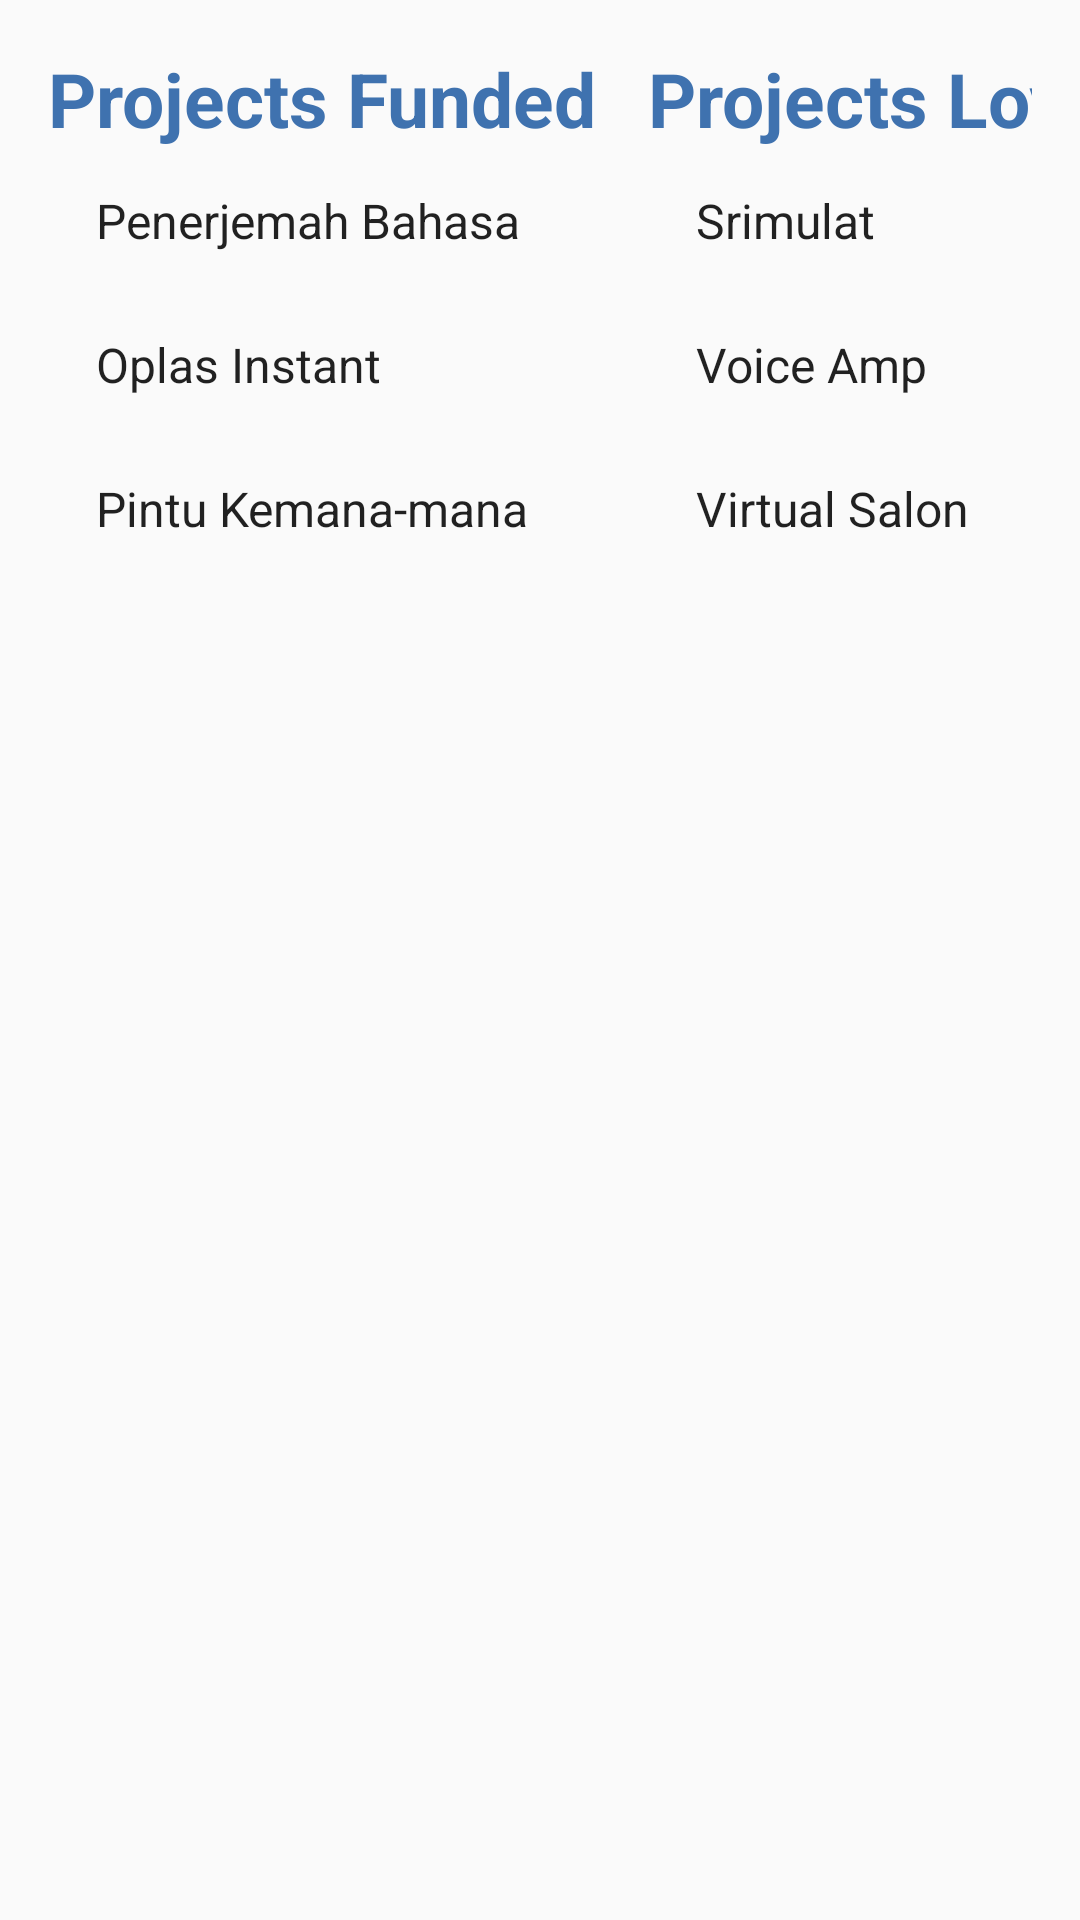

Produce the Android XML layout that renders to this screen, including the resource entries it uses.
<!-- AndroidManifest.xml: application theme Theme.Kuda -->
<!-- res/layout/fragment_history.xml -->
<?xml version="1.0" encoding="utf-8"?>
<LinearLayout xmlns:android="http://schemas.android.com/apk/res/android"
    xmlns:app="http://schemas.android.com/apk/res-auto"
    xmlns:tools="http://schemas.android.com/tools"
    android:id="@+id/linearLayout"
    android:layout_width="match_parent"
    android:layout_height="match_parent"
    android:orientation="horizontal"
    android:padding="16sp"
    tools:context=".fragment.HistoryFragment">

    <LinearLayout
        android:layout_width="200dp"
        android:layout_height="match_parent"
        android:orientation="vertical"
        android:layout_gravity="left">

        <TextView
            android:id="@+id/fundedText"
            android:layout_width="match_parent"
            android:layout_height="wrap_content"
            android:text="Projects Funded"
            android:textColor="@color/birtu"
            android:textSize="25sp"
            android:textStyle="bold" />

        <ListView
            android:id="@+id/fundedList"
            android:layout_width="match_parent"
            android:layout_height="match_parent"
            android:divider="@null"
            android:entries="@array/funded">

        </ListView>
    </LinearLayout>

    <LinearLayout
        android:layout_width="200dp"
        android:layout_height="match_parent"
        android:orientation="vertical"
        android:layout_gravity="right"
        android:gravity="right">

        <TextView
            android:id="@+id/lovedText"
            android:layout_width="match_parent"
            android:layout_height="wrap_content"
            android:text="Projects Loved"
            android:textColor="@color/birtu"
            android:textSize="25sp"
            android:textStyle="bold" />

        <ListView
            android:id="@+id/lovedList"
            android:layout_width="match_parent"
            android:layout_height="match_parent"
            android:divider="@null"
            android:entries="@array/loved" />

    </LinearLayout>

</LinearLayout>
<!-- resources referenced by this layout -->
<resources>
  <string-array name="funded">
          <item>Penerjemah Bahasa</item>
          <item>Oplas Instant</item>
          <item>Pintu Kemana-mana</item>
      </string-array>
  <string-array name="loved">
          <item>Srimulat</item>
          <item>Voice Amp</item>
          <item>Virtual Salon</item>
      </string-array>
  <color name="birtu">#3F72AF</color>
  <style name="Theme.Kuda" parent="Theme.AppCompat.Light.NoActionBar">
          
          <item name="colorPrimary">@color/navy</item>
          <item name="colorPrimaryVariant">@color/biru</item>
          <item name="colorOnPrimary">@color/whitey</item>
          
          <item name="colorSecondary">@color/birmud</item>
          <item name="colorSecondaryVariant">@color/abu</item>
          <item name="colorOnSecondary">@color/birtu</item>
          
          <item name="android:statusBarColor" tools:targetApi="l">?attr/colorPrimaryVariant</item>
          
      </style>
  <color name="navy">#108AC4</color>
  <color name="biru">#3F72AF</color>
  <color name="whitey">#F9F7F7</color>
  <color name="birmud">#BAEFFA</color>
  <color name="abu">#DBE2EF</color>
</resources>
